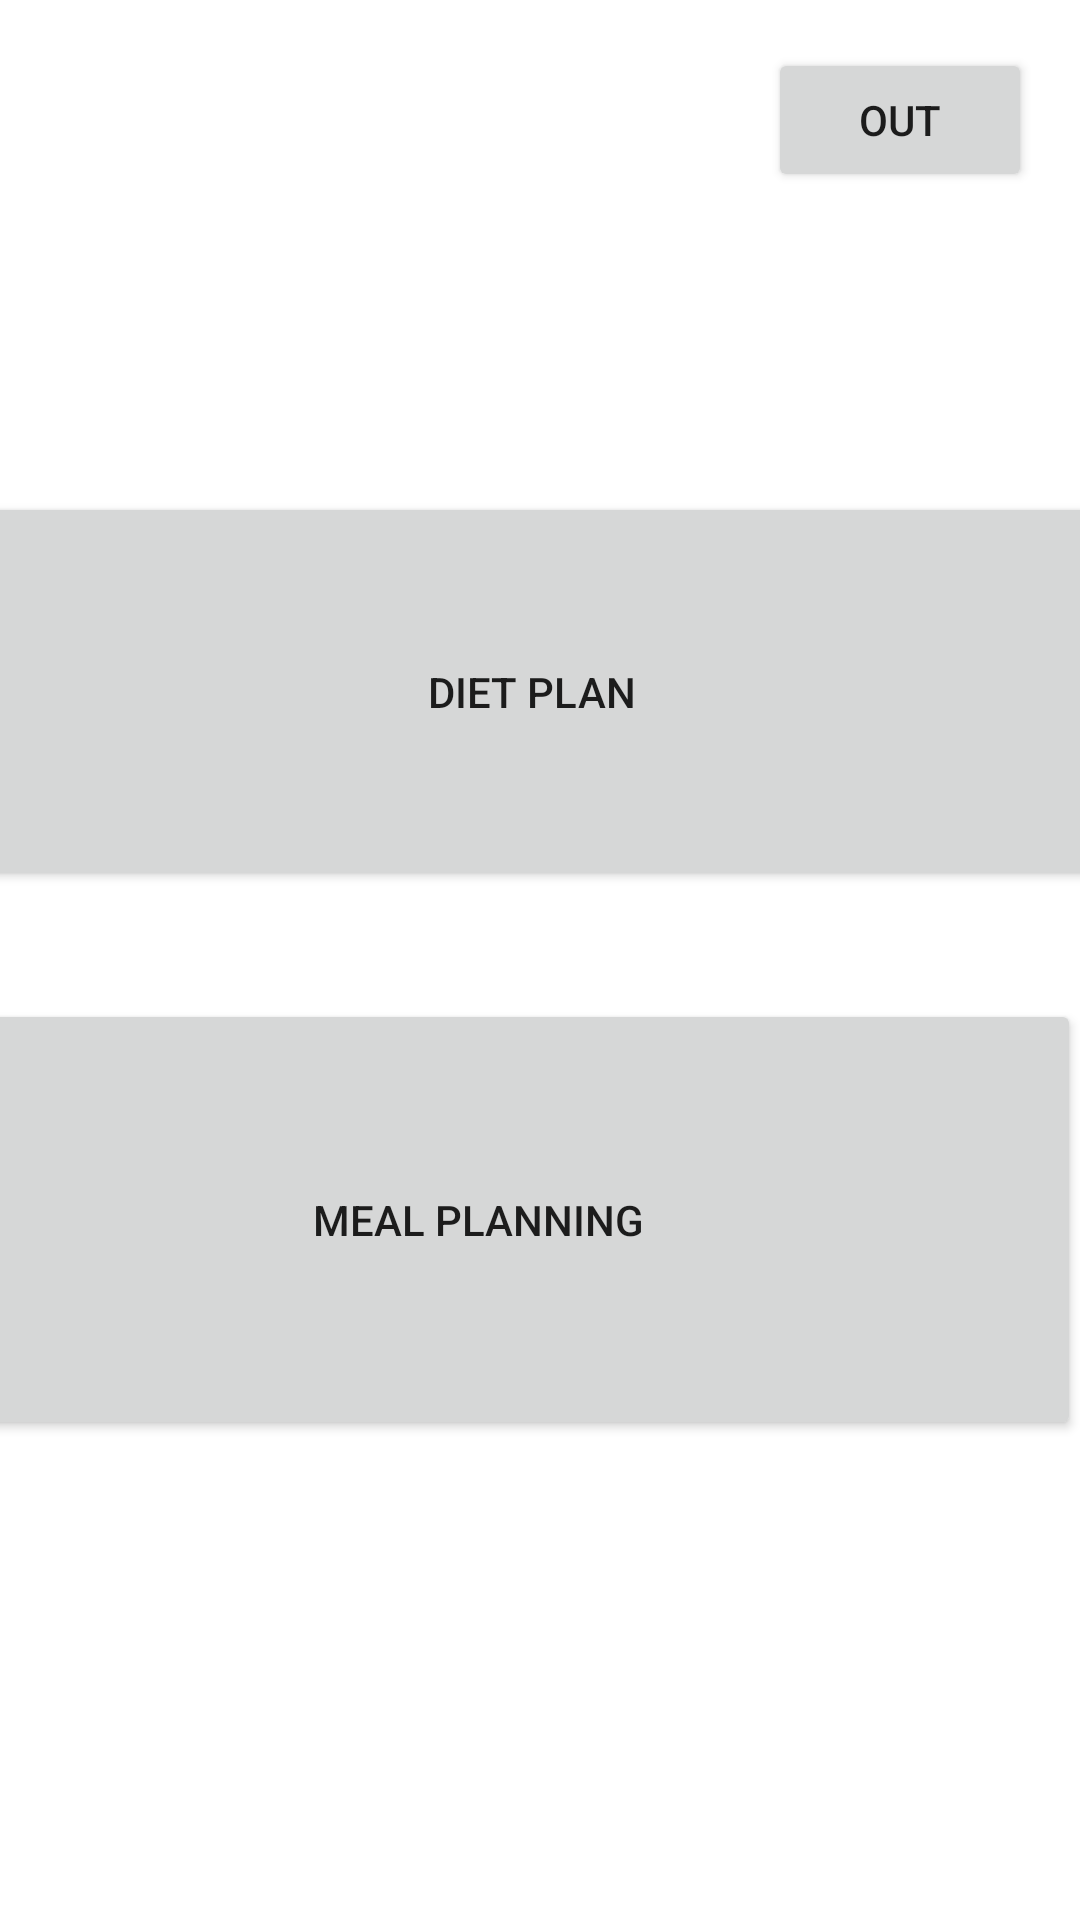

Write the Android layout XML for this screen, with the resource values it uses.
<!-- AndroidManifest.xml: application theme Theme.Eatlevate -->
<!-- res/layout/activity_home.xml -->
<?xml version="1.0" encoding="utf-8"?>
<androidx.constraintlayout.widget.ConstraintLayout xmlns:android="http://schemas.android.com/apk/res/android"
    xmlns:app="http://schemas.android.com/apk/res-auto"
    xmlns:tools="http://schemas.android.com/tools"
    android:layout_width="match_parent"
    android:layout_height="match_parent"
    android:label="Home"
    tools:context=".homeActivity">


    <Button
        android:id="@+id/out"
        android:layout_width="wrap_content"
        android:layout_height="wrap_content"
        android:layout_marginTop="16dp"
        android:layout_marginEnd="16dp"
        android:layout_marginRight="16dp"
        android:text="out"
        app:layout_constraintEnd_toEndOf="parent"
        app:layout_constraintTop_toTopOf="parent" />

    <Button
        android:id="@+id/button_plan"
        android:layout_width="391dp"
        android:layout_height="133dp"
        android:layout_marginStart="150dp"
        android:layout_marginLeft="150dp"
        android:layout_marginTop="164dp"
        android:layout_marginEnd="150dp"
        android:layout_marginRight="150dp"
        android:text="Diet Plan"
        app:layout_constraintEnd_toEndOf="parent"
        app:layout_constraintHorizontal_bias="0.51"
        app:layout_constraintStart_toStartOf="parent"
        app:layout_constraintTop_toTopOf="parent" />

    <Button
        android:id="@+id/button_meal"
        android:layout_width="402dp"
        android:layout_height="147dp"
        android:layout_marginTop="36dp"
        android:text="Meal Planning"
        app:layout_constraintEnd_toEndOf="parent"
        app:layout_constraintTop_toBottomOf="@+id/button_plan" />
</androidx.constraintlayout.widget.ConstraintLayout>
<!-- resources referenced by this layout -->
<resources>
  <style name="Theme.Eatlevate" parent="Theme.MaterialComponents.DayNight.DarkActionBar">
          
          <item name="colorPrimary">@color/purple_500</item>
          <item name="colorPrimaryVariant">@color/purple_700</item>
          <item name="colorOnPrimary">@color/white</item>
          
          <item name="colorSecondary">@color/teal_200</item>
          <item name="colorSecondaryVariant">@color/teal_700</item>
          <item name="colorOnSecondary">@color/black</item>
          
          <item name="android:statusBarColor" tools:targetApi="l">?attr/colorPrimaryVariant</item>
          
      </style>
  <!-- not gathered from this repository: default colours our renderer supplied (Android Studio template values) -->
  <color name="purple_500">#FF6200EE</color>
  <color name="purple_700">#FF3700B3</color>
  <color name="teal_200">#FF03DAC5</color>
  <color name="teal_700">#FF018786</color>
  <color name="black">#FF000000</color>
  <color name="white">#FFFFFFFF</color>
</resources>
